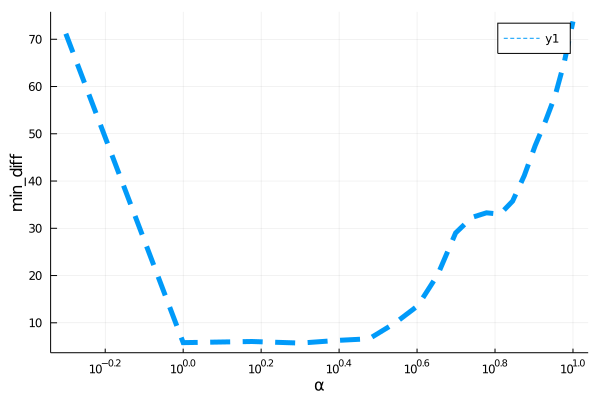

Values plotted in this chart, from the file beside it:
para, error
0.5, 71.18
1.0, 5.803
1.5, 6.043
2.0, 5.71
2.5, 6.288
3.0, 6.617
3.5, 9.986
4.0, 13.62
4.5, 20.21
5.0, 29.02
5.5, 32.3
6.0, 33.27
6.5, 32.99
7.0, 35.74
7.5, 41.15
8.0, 47.5
8.5, 52.67
9.0, 58.08
9.5, 65.16
10.0, 73.77
